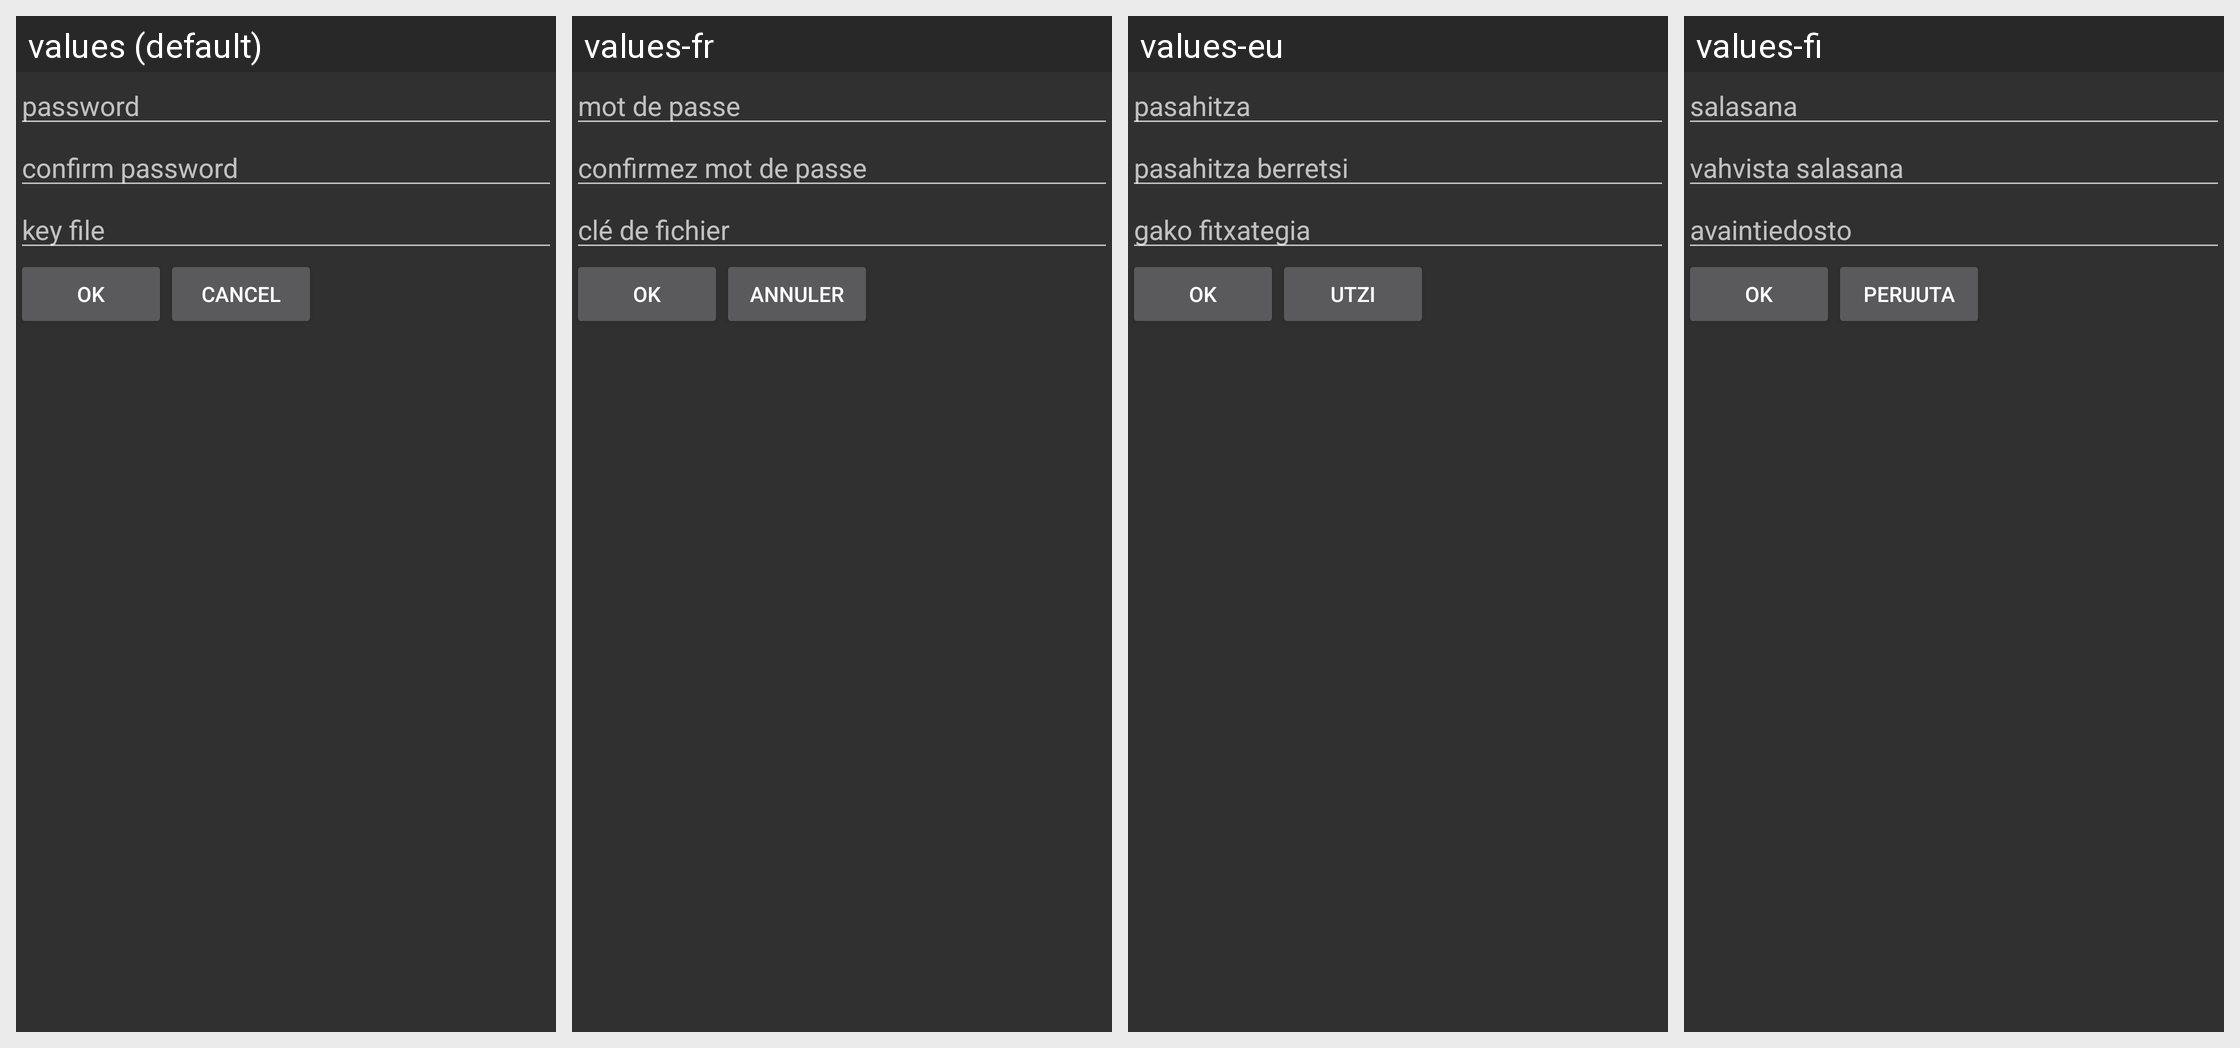

The same Android screen rendered under several of its app's locales, left to right. List the strings drawn on it with the default value and each locale's translation.
Android screen res/layout/set_password.xml rendered under 4 locales, left to right: values (default), values-fr, values-eu, values-fi. Device: Nexus 5 (rendered at 1080×1920; each locale shown at half size, 540×960, under a caption strip naming it); theme NoTitleBar.
Other locales in the repository, not shown: values-ca, values-cs, values-da, values-de, values-el, values-es, values-hu, values-it, values-iw, values-ja, values-lv, values-nl, values-nn, values-pl, values-pt-rBR, values-ru, values-sk, values-sv, values-uk, values-zh-rCN, values-zh-rTW.
Strings drawn on this screen, with the default value and each locale's value (text and hints the layout hard-codes, and strings that could not be matched under every locale, appear in the picture but are not listed):

hint_pass
  values: password
  values-fr: mot de passe
  values-eu: pasahitza
  values-fi: salasana

hint_conf_pass
  values: confirm password
  values-fr: confirmez mot de passe
  values-eu: pasahitza berretsi
  values-fi: vahvista salasana

hint_keyfile
  values: key file
  values-fr: clé de fichier
  values-eu: gako fitxategia
  values-fi: avaintiedosto

cancel
  values: Cancel
  values-fr: Annuler
  values-eu: Utzi
  values-fi: Peruuta
